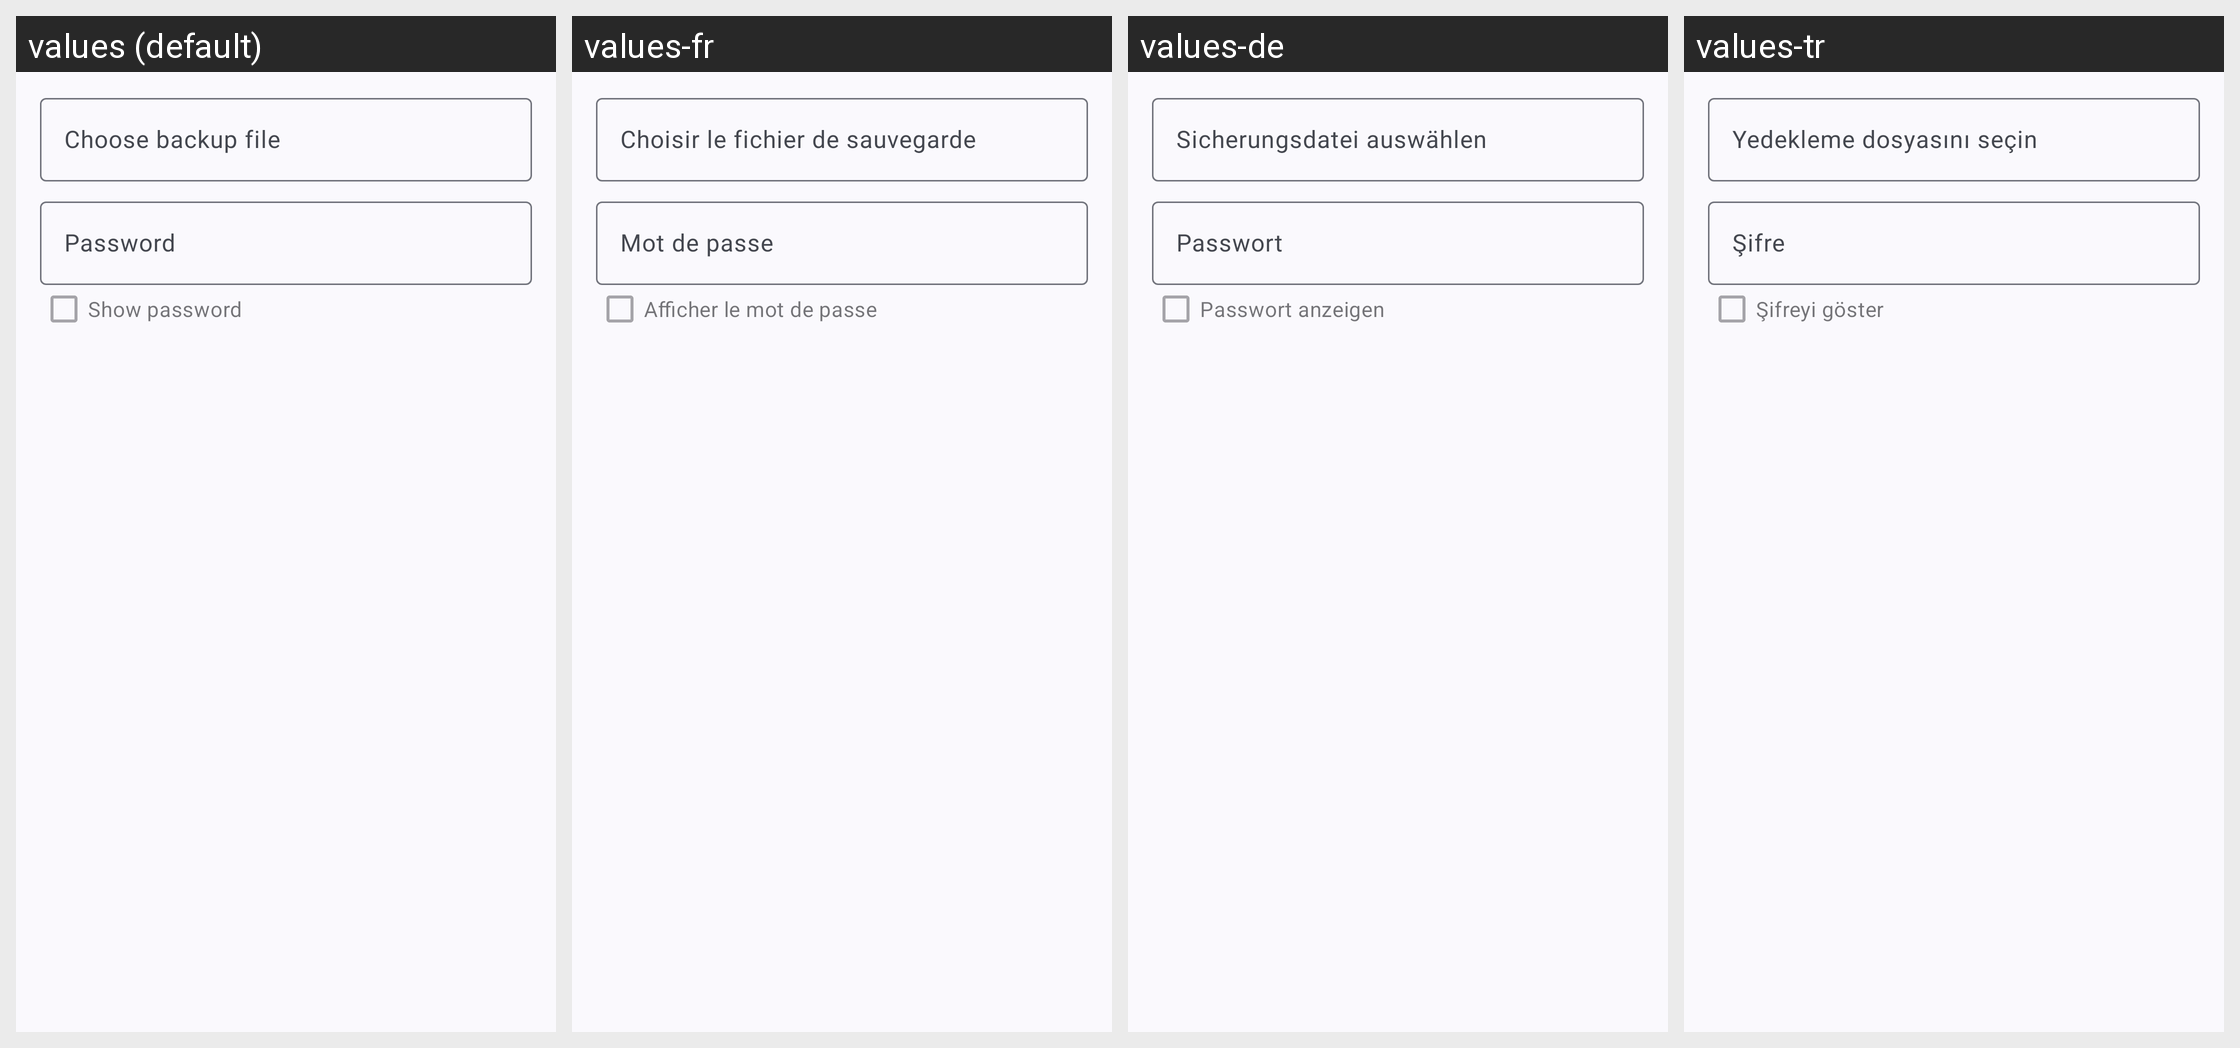

The Android screen above is rendered under several locales of the same app. Produce the string resources it draws, with the default and per-locale values.
Android screen res/layout/dialog_settings_restore.xml rendered under 4 locales, left to right: values (default), values-fr, values-de, values-tr. Device: Nexus 5 (rendered at 1080×1920; each locale shown at half size, 540×960, under a caption strip naming it); theme Theme.WizeFiles.
Other locales in the repository, not shown: values-ar, values-hi, values-id, values-pt-rBR, values-ru, values-th, values-ur, values-vi, values-zh-rCN, values-zh-rTW.
Strings drawn on this screen, with the default value and each locale's value (text and hints the layout hard-codes, and strings that could not be matched under every locale, appear in the picture but are not listed):

settings_restore_settings_file_hint
  values: Choose backup file
  values-fr: Choisir le fichier de sauvegarde
  values-de: Sicherungsdatei auswählen
  values-tr: Yedekleme dosyasını seçin

settings_security_password
  values: Password
  values-fr: Mot de passe
  values-de: Passwort
  values-tr: Şifre

settings_security_show_password
  values: Show password
  values-fr: Afficher le mot de passe
  values-de: Passwort anzeigen
  values-tr: Şifreyi göster
